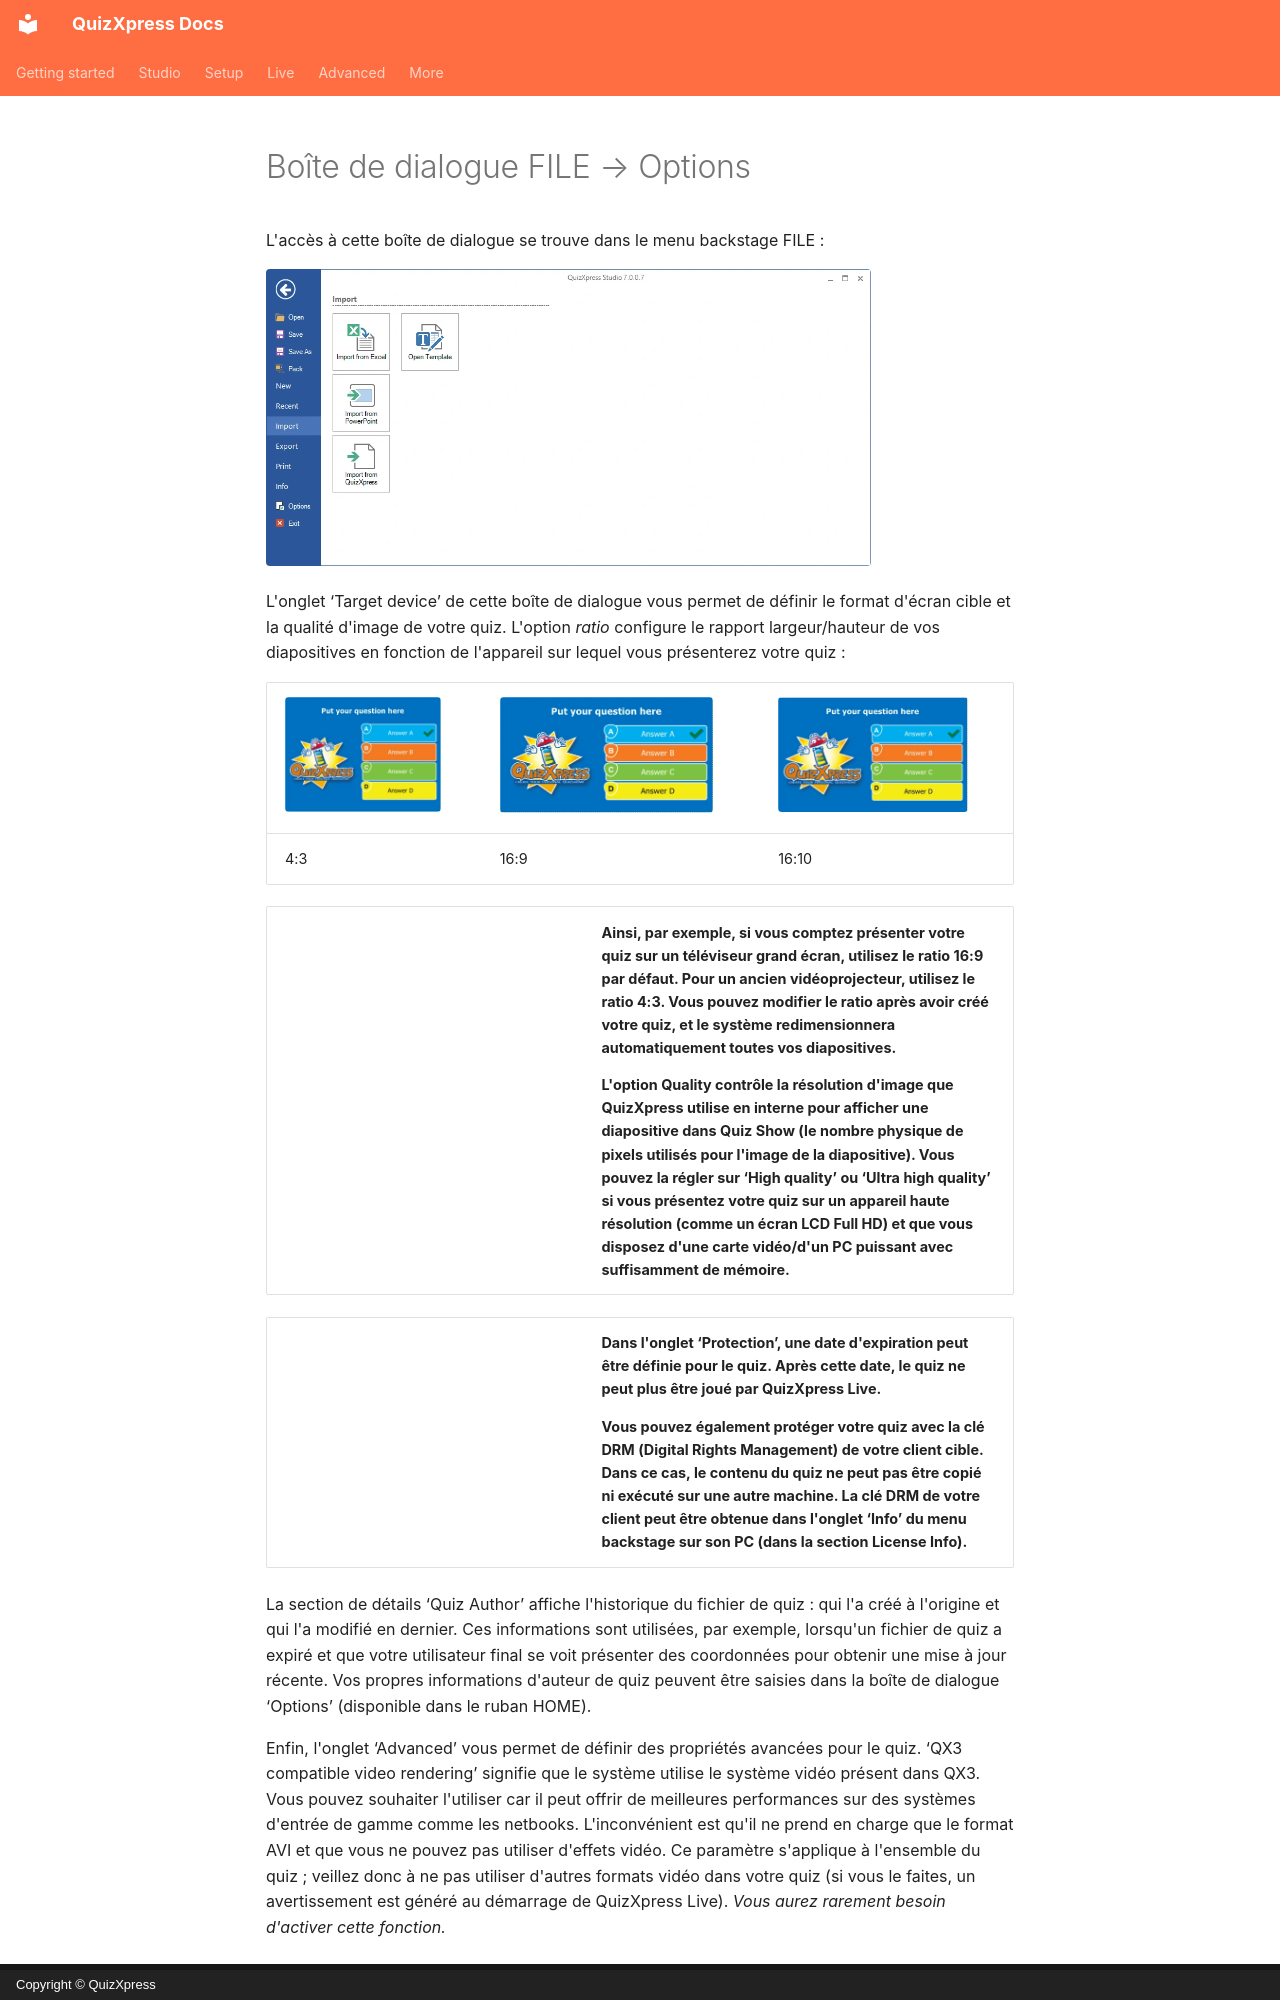

repository: gameshowcrew/quizxpress-docs · page: studio/other-functionality/file-options-dialog.fr/index.html · generator: mkdocs · copyright: Copyright © QuizXpress

# Boîte de dialogue FILE → Options

L'accès à cette boîte de dialogue se trouve dans le menu backstage FILE :

![](../../assets/images/image298.webp){ width="605" loading=lazy }

L'onglet ‘Target device’ de cette boîte de dialogue vous permet de définir le format d'écran cible et la qualité d'image de votre quiz. L'option *ratio* configure le rapport largeur/hauteur de vos diapositives en fonction de l'appareil sur lequel vous présenterez votre quiz :

| ![](../../assets/images/image299.webp){ width="156" loading=lazy } | ![](../../assets/images/image300.webp){ width="213" loading=lazy } | ![](../../assets/images/image301.webp){ width="190" loading=lazy } |
|---------------------------------------------------------------------------------|---------------------------------------------------------------------------------|--------------------------------------------------------------------------------|
| 4:3                                                                             | 16:9                                                                            | 16:10                                                                          |

<table>
<colgroup>
<col style="width: 42%" />
<col style="width: 57%" />
</colgroup>
<thead>
<tr class="header">
<th><img src="../../../../assets/images/image302.webp" alt="" width="236" loading="lazy"></th>
<th><p>Ainsi, par exemple, si vous comptez présenter votre quiz sur un téléviseur grand écran, utilisez le ratio 16:9 par défaut. Pour un ancien vidéoprojecteur, utilisez le ratio 4:3. Vous pouvez modifier le ratio après avoir créé votre quiz, et le système redimensionnera automatiquement toutes vos diapositives.</p>
<p>L'option Quality contrôle la résolution d'image que QuizXpress utilise en interne pour afficher une diapositive dans Quiz Show (le nombre physique de pixels utilisés pour l'image de la diapositive). Vous pouvez la régler sur ‘High quality’ ou ‘Ultra high quality’ si vous présentez votre quiz sur un appareil haute résolution (comme un écran LCD Full HD) et que vous disposez d'une carte vidéo/d'un PC puissant avec suffisamment de mémoire.</p></th>
</tr>
</thead>
<tbody>
</tbody>
</table>

<table>
<colgroup>
<col style="width: 42%" />
<col style="width: 57%" />
</colgroup>
<thead>
<tr class="header">
<th><img src="../../../../assets/images/image303.webp" alt="" width="235" loading="lazy"></th>
<th><p>Dans l'onglet ‘Protection’, une date d'expiration peut être définie pour le quiz. Après cette date, le quiz ne peut plus être joué par QuizXpress Live.</p>
<p>Vous pouvez également protéger votre quiz avec la clé DRM (Digital Rights Management) de votre client cible. Dans ce cas, le contenu du quiz ne peut pas être copié ni exécuté sur une autre machine. La clé DRM de votre client peut être obtenue dans l'onglet ‘Info’ du menu backstage sur son PC (dans la section License Info).</p></th>
</tr>
</thead>
<tbody>
</tbody>
</table>

La section de détails ‘Quiz Author’ affiche l'historique du fichier de quiz : qui l'a créé à l'origine et qui l'a modifié en dernier. Ces informations sont utilisées, par exemple, lorsqu'un fichier de quiz a expiré et que votre utilisateur final se voit présenter des coordonnées pour obtenir une mise à jour récente. Vos propres informations d'auteur de quiz peuvent être saisies dans la boîte de dialogue ‘Options’ (disponible dans le ruban HOME).
